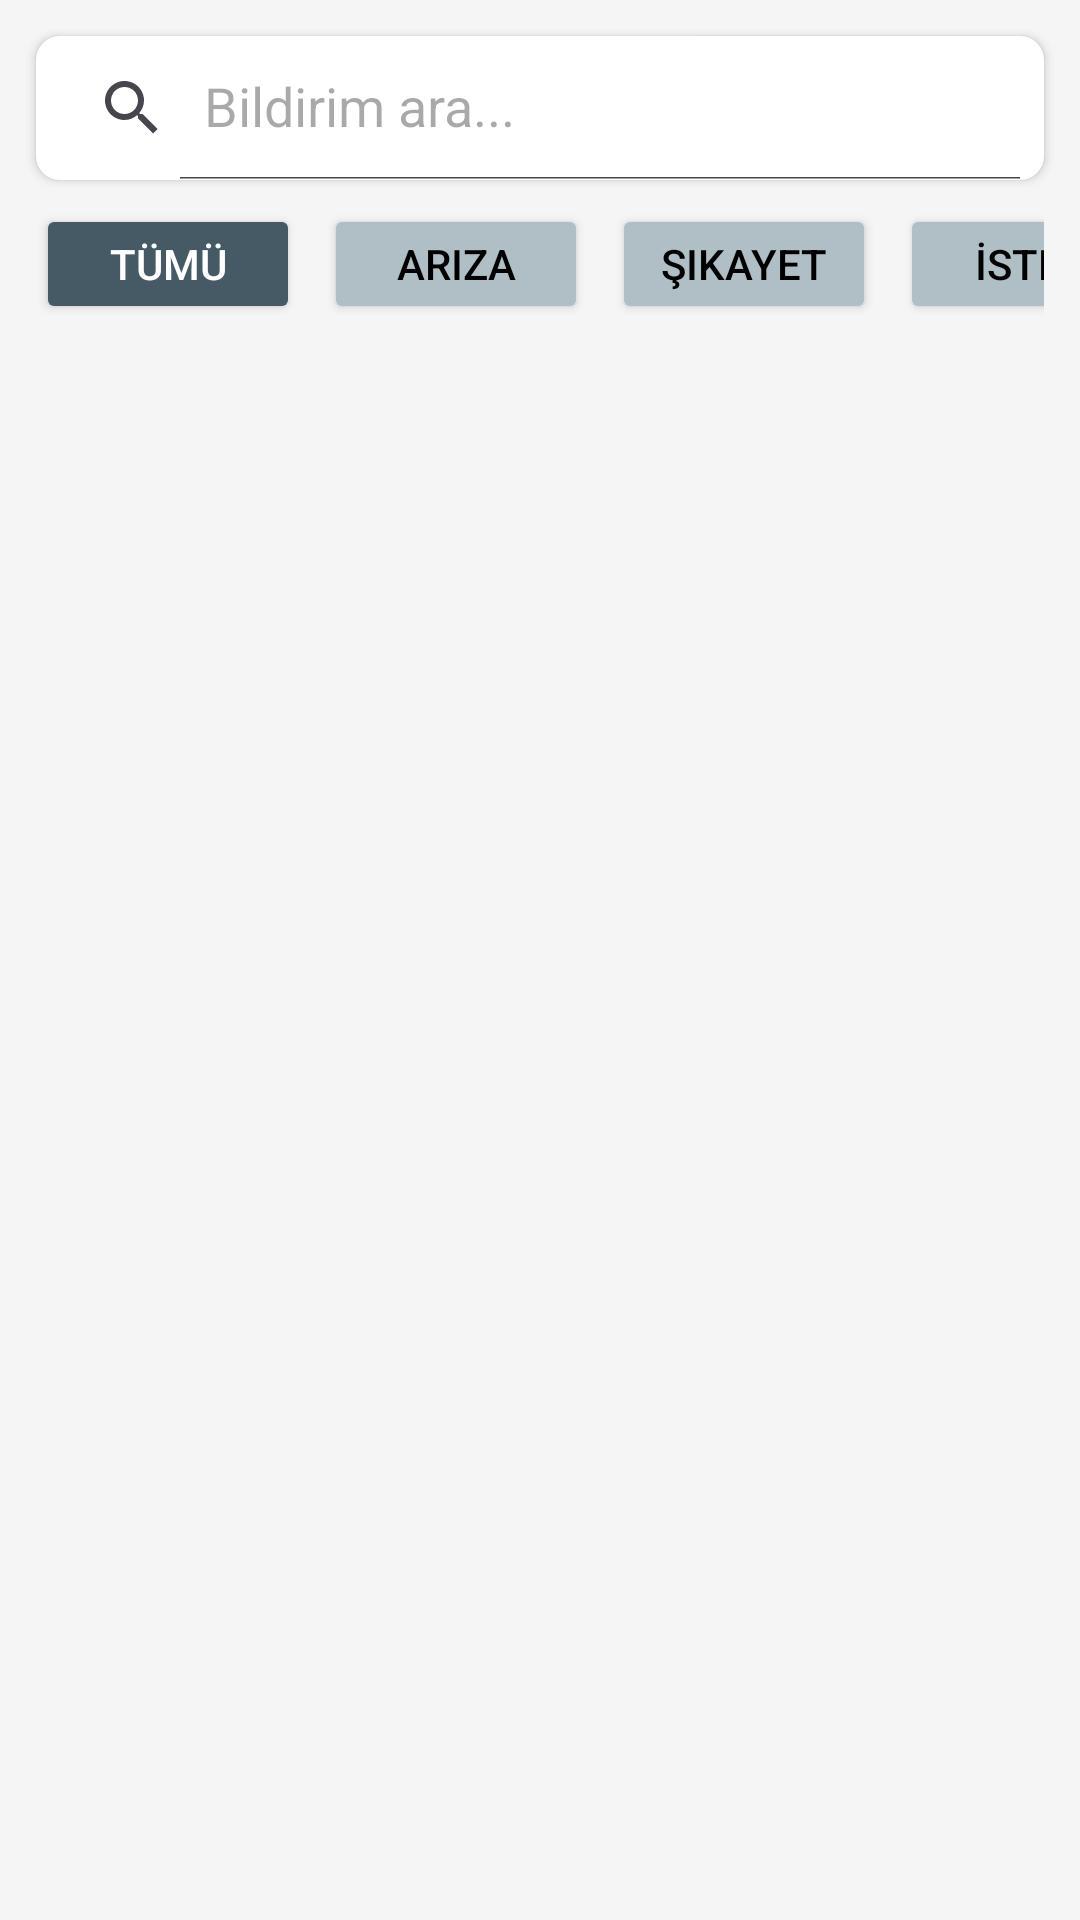

Here is an Android app screen rendered from its layout file. Give the layout XML and the strings, colors and styles it references.
<!-- AndroidManifest.xml: application theme Theme.KampusBildirim -->
<!-- res/layout/fragment_home.xml -->
<?xml version="1.0" encoding="utf-8"?>
<androidx.constraintlayout.widget.ConstraintLayout
    xmlns:android="http://schemas.android.com/apk/res/android"
    xmlns:app="http://schemas.android.com/apk/res-auto"
    xmlns:tools="http://schemas.android.com/tools"
    android:layout_width="match_parent"
    android:layout_height="match_parent"
    android:background="#F5F5F5"
    tools:context=".HomeFragment">

    <androidx.appcompat.widget.SearchView
        android:id="@+id/searchView"
        android:layout_width="match_parent"
        android:layout_height="wrap_content"
        android:layout_margin="12dp"
        android:background="@drawable/bg_search"
        app:iconifiedByDefault="false"
        app:queryHint="Bildirim ara..."
        android:elevation="2dp"
        app:layout_constraintTop_toTopOf="parent" />

    <androidx.cardview.widget.CardView
        android:id="@+id/cardAnnouncement"
        android:layout_width="match_parent"
        android:layout_height="wrap_content"
        android:layout_marginHorizontal="12dp"
        android:layout_marginTop="8dp"
        android:visibility="gone"
        app:cardBackgroundColor="#D32F2F"
        app:cardCornerRadius="8dp"
        app:cardElevation="4dp"
        app:layout_constraintTop_toBottomOf="@id/searchView"
        app:layout_constraintStart_toStartOf="parent"
        app:layout_constraintEnd_toEndOf="parent">

        <LinearLayout
            android:layout_width="match_parent"
            android:layout_height="wrap_content"
            android:orientation="horizontal"
            android:gravity="center_vertical"
            android:padding="12dp">

            <ImageView
                android:layout_width="24dp"
                android:layout_height="24dp"
                android:src="@android:drawable/ic_dialog_alert"
                app:tint="@color/white" />

            <TextView
                android:id="@+id/tvAnnouncementText"
                android:layout_width="wrap_content"
                android:layout_height="wrap_content"
                android:layout_marginStart="12dp"
                android:text="Kampüs giriş kapısı kapatılmıştır!"
                android:textColor="@color/white"
                android:textStyle="bold"
                android:textSize="14sp"/>
        </LinearLayout>
    </androidx.cardview.widget.CardView>

    <HorizontalScrollView
        android:id="@+id/filterScroll"
        android:layout_width="match_parent"
        android:layout_height="wrap_content"
        android:scrollbars="none"
        android:layout_marginTop="8dp"
        android:paddingHorizontal="12dp"
        app:layout_constraintTop_toBottomOf="@id/cardAnnouncement">

        <LinearLayout
            android:layout_width="wrap_content"
            android:layout_height="wrap_content"
            android:orientation="horizontal">

            <Button
                android:id="@+id/btnFilterAll"
                android:layout_width="wrap_content"
                android:layout_height="40dp"
                android:text="Tümü"
                android:backgroundTint="#455A64"
                android:textColor="@color/white"
                android:layout_marginEnd="8dp"/>

            <Button
                android:id="@+id/btnFilterAriza"
                android:layout_width="wrap_content"
                android:layout_height="40dp"
                android:text="Arıza"
                android:backgroundTint="#B0BEC5"
                android:textColor="@color/black"
                android:layout_marginEnd="8dp"/>

            <Button
                android:id="@+id/btnFilterSikayet"
                android:layout_width="wrap_content"
                android:layout_height="40dp"
                android:text="Şikayet"
                android:backgroundTint="#B0BEC5"
                android:textColor="@color/black"
                android:layout_marginEnd="8dp"/>

            <Button
                android:id="@+id/btnFilterIstek"
                android:layout_width="wrap_content"
                android:layout_height="40dp"
                android:text="İstek"
                android:backgroundTint="#B0BEC5"
                android:textColor="@color/black"
                android:layout_marginEnd="8dp"/>

            <Button
                android:id="@+id/btnFilterOneri"
                android:layout_width="wrap_content"
                android:layout_height="40dp"
                android:text="Öneri"
                android:backgroundTint="#B0BEC5"
                android:textColor="@color/black"
                android:layout_marginEnd="8dp"/>

        </LinearLayout>
    </HorizontalScrollView>

    <androidx.recyclerview.widget.RecyclerView
        android:id="@+id/recyclerViewReports"
        android:layout_width="match_parent"
        android:layout_height="0dp"
        android:layout_marginTop="8dp"
        app:layout_constraintBottom_toBottomOf="parent"
        app:layout_constraintEnd_toEndOf="parent"
        app:layout_constraintStart_toStartOf="parent"
        app:layout_constraintTop_toBottomOf="@id/filterScroll"
        tools:listitem="@layout/item_report" />


</androidx.constraintlayout.widget.ConstraintLayout>
<!-- res/layout/item_report.xml (included above) -->
<?xml version="1.0" encoding="utf-8"?>
<androidx.cardview.widget.CardView xmlns:android="http://schemas.android.com/apk/res/android"
    xmlns:app="http://schemas.android.com/apk/res-auto"
    android:layout_width="match_parent"
    android:layout_height="wrap_content"
    android:layout_margin="10dp"
    app:cardCornerRadius="12dp"
    app:cardElevation="4dp">

    <LinearLayout
        android:layout_width="match_parent"
        android:layout_height="wrap_content"
        android:orientation="vertical">

        <ImageView
            android:id="@+id/imgRaporGorseli"
            android:layout_width="match_parent"
            android:layout_height="250dp"
            android:scaleType="centerCrop"
            android:src="@android:drawable/ic_menu_gallery"
            android:background="#EEEEEE" />

        <LinearLayout
            android:layout_width="match_parent"
            android:layout_height="wrap_content"
            android:orientation="vertical"
            android:padding="12dp">

            <TextView
                android:id="@+id/tvBaslik"
                android:layout_width="match_parent"
                android:layout_height="wrap_content"
                android:text="Rapor Başlığı"
                android:textSize="18sp"
                android:textStyle="bold"
                android:textColor="#000000" />

            <TextView
                android:id="@+id/tvTur"
                android:layout_width="wrap_content"
                android:layout_height="wrap_content"
                android:text="Kategori"
                android:textSize="14sp"
                android:textStyle="bold"
                android:textColor="#1976D2"
                android:layout_marginTop="4dp"
                android:layout_marginBottom="8dp"/>

            <TextView
                android:id="@+id/tvAciklama"
                android:layout_width="match_parent"
                android:layout_height="wrap_content"
                android:text="Şikayet açıklaması yükleniyor..."
                android:textSize="16sp"
                android:textColor="#000000" />

            <TextView
                android:id="@+id/tvTarih"
                android:layout_width="match_parent"
                android:layout_height="wrap_content"
                android:text="Tarih"
                android:textSize="12sp"
                android:textColor="#757575"
                android:layout_marginTop="4dp"/>

        </LinearLayout>
    </LinearLayout>
</androidx.cardview.widget.CardView>
<!-- resources referenced by this layout -->
<resources>
  <!-- drawable bg_search (drawable) -->
  <?xml version="1.0" encoding="utf-8"?>
  <shape xmlns:android="http://schemas.android.com/apk/res/android">
      <solid android:color="#FFFFFF"/>
  
      <corners android:radius="8dp"/>
  
  </shape>
  <style name="Theme.KampusBildirim" parent="Base.Theme.KampusBildirim" />
  <style name="Base.Theme.KampusBildirim" parent="Theme.Material3.DayNight.NoActionBar">
          
          
      </style>
  <!-- not gathered from this repository: default colours our renderer supplied (Android Studio template values) -->
  <color name="black">#FF000000</color>
  <color name="white">#FFFFFFFF</color>
</resources>
